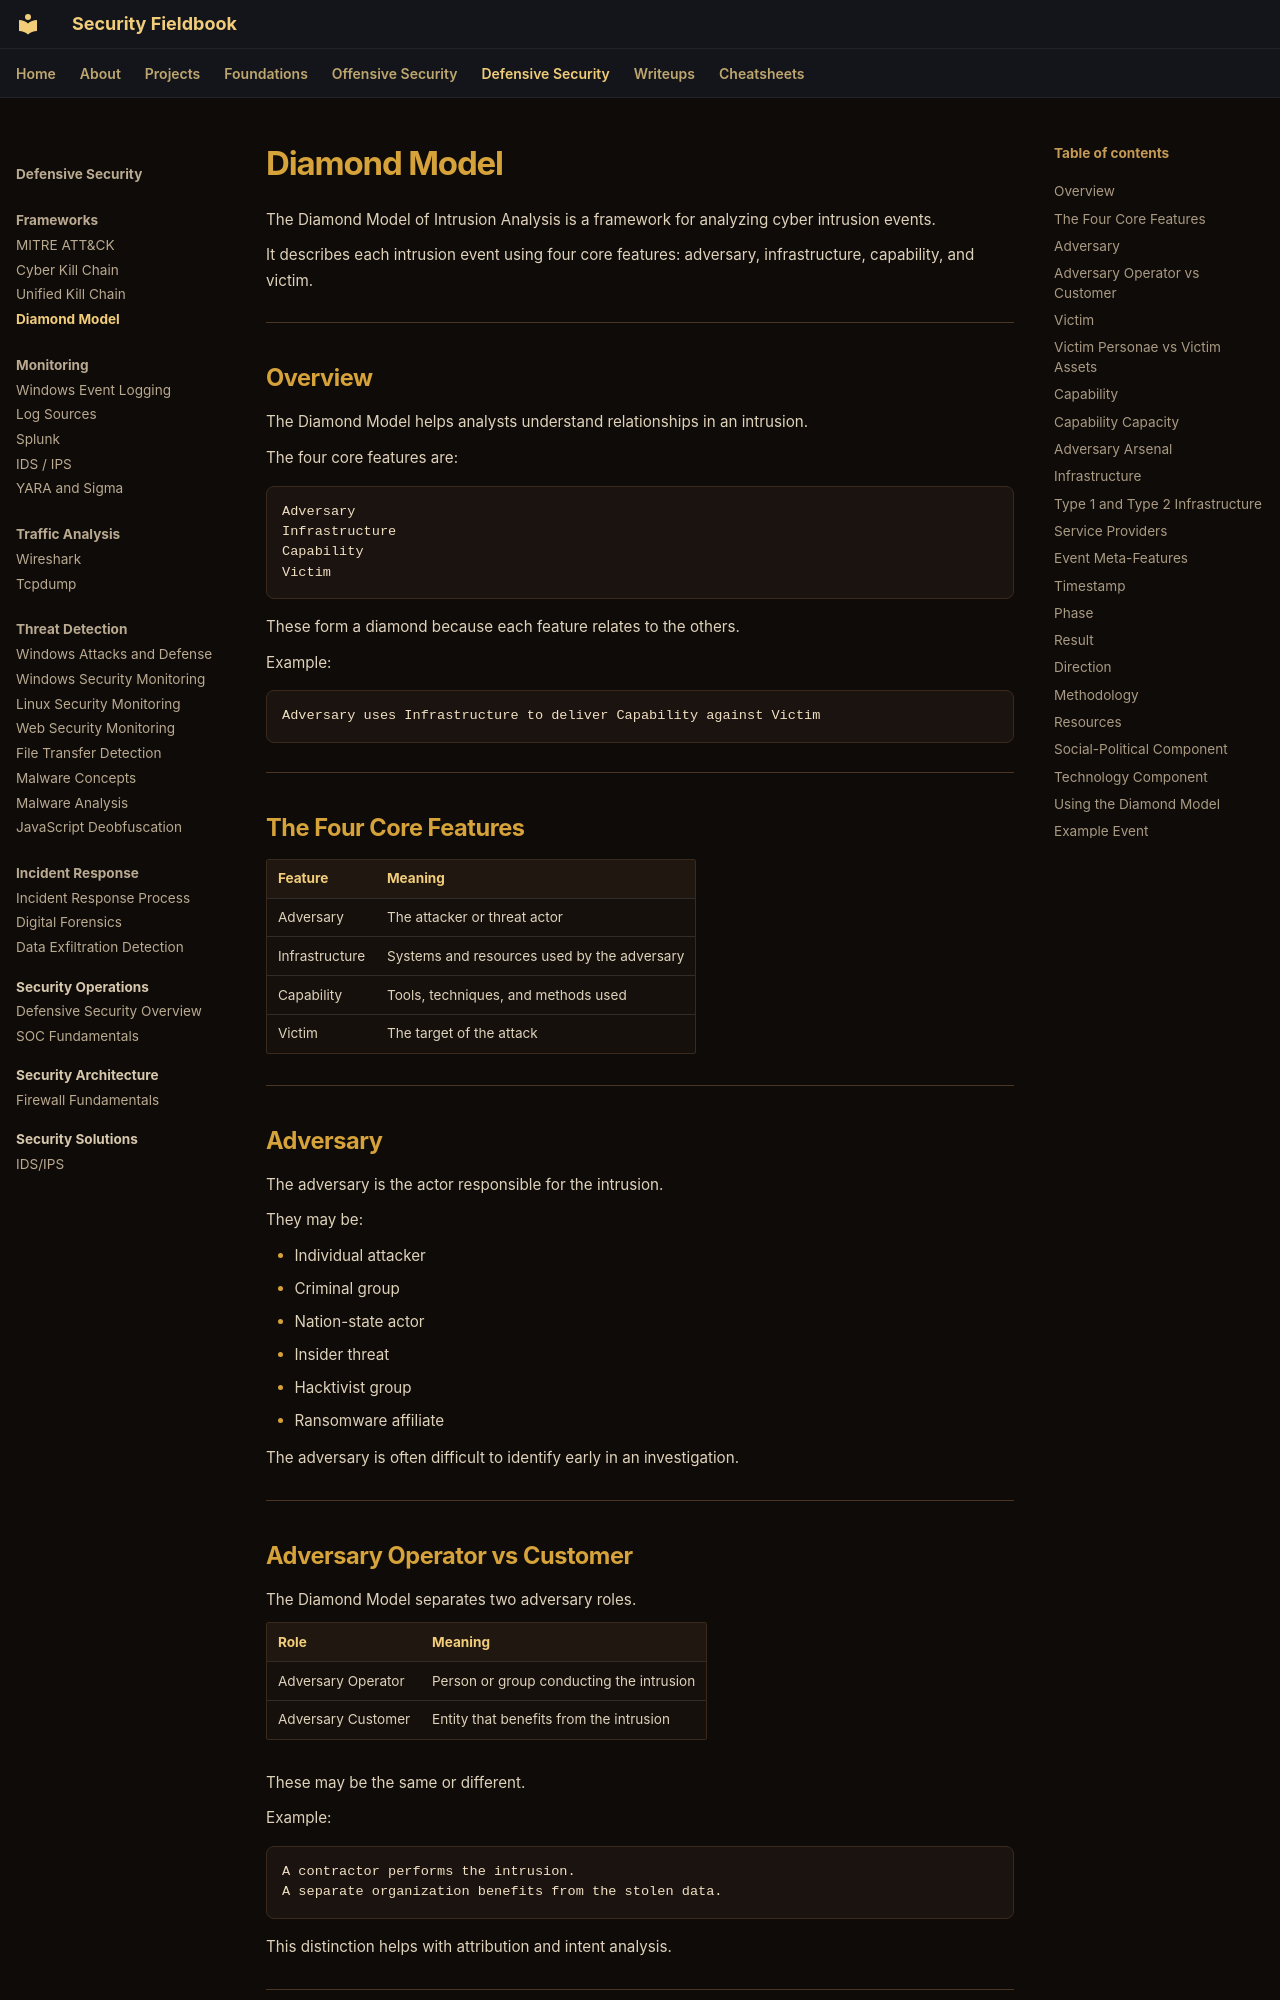

repository: ch0kan/security-fieldbook · page: defensive/frameworks/diamond-model/index.html · generator: mkdocs

# Diamond Model

The Diamond Model of Intrusion Analysis is a framework for analyzing cyber intrusion events.

It describes each intrusion event using four core features: adversary, infrastructure, capability, and victim.

---

## Overview

The Diamond Model helps analysts understand relationships in an intrusion.

The four core features are:

```text
Adversary
Infrastructure
Capability
Victim
```

These form a diamond because each feature relates to the others.

Example:

```text
Adversary uses Infrastructure to deliver Capability against Victim
```

---

## The Four Core Features

| Feature | Meaning |
|---|---|
| Adversary | The attacker or threat actor |
| Infrastructure | Systems and resources used by the adversary |
| Capability | Tools, techniques, and methods used |
| Victim | The target of the attack |

---

## Adversary

The adversary is the actor responsible for the intrusion.

They may be:

- Individual attacker
- Criminal group
- Nation-state actor
- Insider threat
- Hacktivist group
- Ransomware affiliate

The adversary is often difficult to identify early in an investigation.

---
